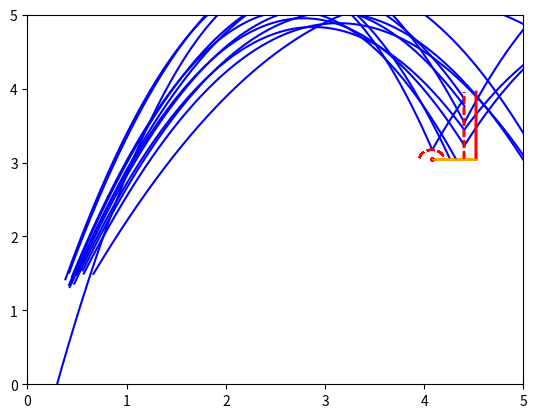

Write the Python code that produced this figure. (Note: this script raises an exception after producing the figure.)
# %%
import numpy as np
import matplotlib.pyplot as plt
import scipy.optimize as opt
import math

def same_signs(a, b):
    assert not math.isnan(a) and not math.isnan(b)
    return (a >= 0) == (b >= 0)

def plot_ring():
    r_ball = 0.765/(2*np.pi)
    x_board = 4.525
    y_board = 3.95
    x_ring = x_board-0.45
    y_ring = 3.05
    plt.xlim(0, 5)
    plt.ylim(0, 5)
    # ring
    plt.plot((x_ring),(y_ring), 'ro', markersize=2)
    xx = np.linspace(3.3, 4.3, 1000)
    def ring(x): return np.sqrt((r_ball)**2-(x-x_ring)**2) + y_ring
    rr = ring(xx)
    plt.plot(xx, rr, 'r--')
    # brett
    plt.plot([x_board]*2,(y_ring,y_board), 'r')
    plt.plot([x_board-r_ball]*2,(y_ring,y_board), 'r--')
    plt.plot([x_ring, x_board],[y_ring]*2, '-', linewidth=1, alpha=0.9, color='orange')

def plot_throw(f,x_lower=0,x_upper=5):
    plot_ring()
    xx = np.linspace(x_lower,x_upper, 1000)
    yy = f(xx)
    plt.plot(xx, yy, 'b-')

def plot(f, ring, x_board, y_lower, y_upper, x_ring, y_ring, sol, r_ball, y_board, e, v, v_parallel, v_bounced):
    xx = np.linspace(0, 5, 1000)
    rr = ring(xx)

    plt.figure(figsize=(5, 5))
    # brett
    y_brett = np.linspace(y_lower, y_upper)
    brett = plt.plot([x_board]*len(y_brett), y_brett, 'r')
    brett = plt.plot([x_board-r_ball]*len(y_brett), y_brett, 'r--')
    plt.plot(x_board-r_ball, y_board, 'rx')
    # ball
    plot_throw(f)
    # ring
    plt.plot(xx, rr, 'r--')
    plt.plot(x_ring, y_ring, 'ro', markersize=2)
    plt.plot(sol.x[0], f(sol.x[0]), 'x', markersize=10)

    plt.ylim(0, 10)
    plt.xlim(0, 5)

    v = v/np.linalg.norm(v)
    v_parallel = v_parallel/np.linalg.norm(v_parallel)
    v_bounced = v_bounced/np.linalg.norm(v_bounced)
    plt.arrow(sol.x[0], f(sol.x[0]), e[0], e[1])
    plt.arrow(sol.x[0], f(sol.x[0]), v[0], v[1], color='g')
    plt.arrow(sol.x[0], f(sol.x[0]), v_parallel[0], v_parallel[1], color='r')
    plt.arrow(sol.x[0], f(sol.x[0]), v_bounced[0], v_bounced[1], color='b')
    plt.pause(10000)

def simulate_throw(
    # general
    g=-9.81,
    # Ball paramaters
    x0=0,
    y0=2,
    vy=10,
    vx=2.18,
    r_ball=0.765/(2*np.pi),
    # board parameters
    x_board=4.525,#525,
    y_lower=3.05,
    y_upper=3.95,
    # numeric parameters
    eps=1e-8
):
    print('simulate_throw')
    # helper parameters for parabola
    a = g/(2*vx**2)
    b = vy/vx-g*x0/vx**2
    c = g*x0**2/(2*vx**2)-vy/vx*x0 + y0

    # ring parameters
    x_ring = x_board-0.45
    y_ring = y_lower

    # define parabola
    def f(x): return a*x**2 + b*x + c

    hitsring = False
    goesover = False
    goesunder = False
    goesin = False

    # interception of the ball with 3.05m 
    x_plane = (-b - np.sign(vx) * np.sqrt(b**2-4*a*(c-y_lower))) / (2*a) # ( das - vor sign ist nötig weil a negativ ist)

    y_throw_ring = f(x_ring)
    if y_throw_ring < y_ring:
        print("The ball is thrown too low")
        plot_throw(f,x_lower=x0)
        # plt.show()
        return x_plane    

    if vx > 0: # only check backboard if ball is moving to the right
        # interception of the ball with the backboard
        y_board = f(x_board-r_ball)
        if y_upper < y_board:
            print('The ball goes over the backboard')
            plot_throw(f,x_lower=x0) # plot throw until the ball misses the backboard
            # plt.show()
            goesover = True
            # TODO Implement bounce on top of board
            return x_plane
        elif y_lower > y_board:
            # print('The ball goes under the backboard')
            goesunder = True
        else: # Cant hit backboard with negative x velocity
            print('The ball hits the backboard')
            # recursive call after hitting the backboard
            plot_throw(f, x_lower=x0, x_upper=x_board-r_ball) # plot throw until the ball hits the backboard
            vy_impact = g*(x_board-r_ball-x0)/vx + vy
            return simulate_throw(
                g=g,
                x0=x_board-r_ball,
                y0=y_board,
                vy=vy_impact,
                vx=-vx,
                r_ball=r_ball,
                x_board=x_board,
                y_lower=y_lower,
                y_upper=y_upper,
                eps=eps
            )

    
    # interception of the ball with the ring
    def ring(x): return np.sqrt(r_ball**2-(x-x_ring)**2) + y_ring
    def obj(x): return f(x)-ring(x)

    if x_ring-r_ball < x0 < x_ring + r_ball: # if we bounced from the ring in the last recursion step
        if vx > 0 and not same_signs(obj(x_ring + r_ball - eps), obj(x0+eps)): # wenn die Vorzeichen die selben sind, dann gibt es keine Kollision
            x_impact, sol = opt.bisect(obj, x0, x_ring+r_ball,full_output=True)
            hitsring = sol.converged
        elif vx < 0 and not same_signs(obj(x_ring-r_ball + eps), obj(x0-eps)):
            x_impact, sol = opt.bisect(obj, x_ring - r_ball, x0,full_output=True)
            hitsring = sol.converged
        else: # wir sind abgeprallt und kein vorzeichenwechsel=> keine kollision mit ring
            hitsring=False
    else:
        if not same_signs(obj(x_ring - r_ball + eps), obj(x_ring + r_ball - eps)): # This should be the default for the first call
            x_impact, sol = opt.bisect(obj, x_ring-r_ball, x_ring+r_ball,full_output=True)
            hitsring = sol.converged
        else: # Noch eine Fallunterscheidung für wenn man den kreis um ring zweimal schneidet
            if vx < 0 and not same_signs(obj(x_ring + r_ball - eps), obj(x_ring)): # wenn die Vorzeichen die selben sind, dann gibt es keine Kollision
                x_impact, sol = opt.bisect(obj, x_ring, x_ring+r_ball,full_output=True)
                hitsring = sol.converged
            elif vx > 0 and not same_signs(obj(x_ring-r_ball+eps), obj(x_ring)):
                x_impact, sol = opt.bisect(obj, x_ring - r_ball, x_ring,full_output=True)
                hitsring = sol.converged
            else: # wir sind abgeprallt und kein vorzeichenwechsel=> keine kollision mit ring
                hitsring=False
    
    if hitsring:
        print('The ball hits the ring')
        # x_impact = sol.x[0]
        y_impact = f(x_impact)

        e = np.array((x_ring-x_impact, y_ring-y_impact))
        e /= np.linalg.norm(e)
        # print('e = ', e)

        # vertical speed at impact
        vy_impact = g*(x_impact-x0)/vx + vy
        v = np.array((vx, vy_impact))
        # print('impact v: ', v)

        # velocity parallel to normed vector e
        v_parallel = np.dot(v, e)*e
        # print('parallel v: ', v_parallel)
        # elastic collision
        v_bounced = v - 2*v_parallel
        # print('bounced v: ', v_bounced)

        # plot(f, ring, x_board, y_lower, y_upper,x_ring, y_ring, sol, r_ball, y_board, e, v, v_parallel, v_bounced)
        if vx > 0:
            plot_throw(f,x_upper=x_impact, x_lower=x0)
        else:
            plot_throw(f,x_lower=x_impact, x_upper=x0)
        # recursive call after hitting the ring
        return simulate_throw(
            g=g,
            x0=x_impact,
            y0=y_impact,
            vx=v_bounced[0],
            vy=v_bounced[1],
            r_ball=r_ball,
            x_board=x_board,
            y_lower=y_lower,
            y_upper=y_upper,
            eps=eps
        )

    # else:
    
    if goesunder or vx < 0:
        if x_plane < x_ring - r_ball:
            print('AIRBALL')
            if vx > 0:
                plot_throw(f, x_lower=x0)
            else:
                plot_throw(f, x_upper=x0)
            # plt.show()
            return x_plane
        elif x_plane > x_ring + r_ball:
            print('The ball goes in')
            goesin = True
            if vx < 0:
                plot_throw(f, x_upper=x0, x_lower = x_plane)
            else:
                plot_throw(f, x_lower=x0, x_upper = x_plane) 
            # plt.show()
            return x_plane
    else:
        raise(Exception('How did we get here'))

def check_in_basket(x_plane, x_board=4.525, ring_durchmesser=0.45):
    return x_board-ring_durchmesser<x_plane<x_board

def trefferquote(h,alpha,v0,n=100):
    for i in range(n):
    
        h_rand = h + np.random.uniform(-1,1)*.15
        alpha_rand = alpha + np.random.uniform(-1, 1)*5
        alpha_rand = np.deg2rad(alpha_rand)
        v0_rand = (1+np.random.uniform(-1,1)*.05)*v0

        x0 = np.cos(alpha_rand)*h_rand
        y0 = np.sin(alpha_rand)*h_rand
        vx = np.cos(alpha_rand)*v0_rand
        vy = np.sin(alpha_rand)*v0_rand

        circ_ball = 0.765 + np.random.uniform(-1,1)*.015
        r_ball = circ_ball / (2*np.pi)

        x_plane = simulate_throw(x0=x0, y0=y0, vx=vx, vy=vy, r_ball=r_ball)
        print('x_plane = ', x_plane)
        print(check_in_basket(x_plane))
    plt.show()
trefferquote(h=1.5, alpha=70, v0=9,n=100)
exit()
# %%
# print(simulate_throw(x0=1.328,vy=8,vx=2.287878787878788))
for vx in np.linspace(2.05,2.55,100):
    print(vx, simulate_throw(vy=10,vx=vx))
# %%

# plt.show()
